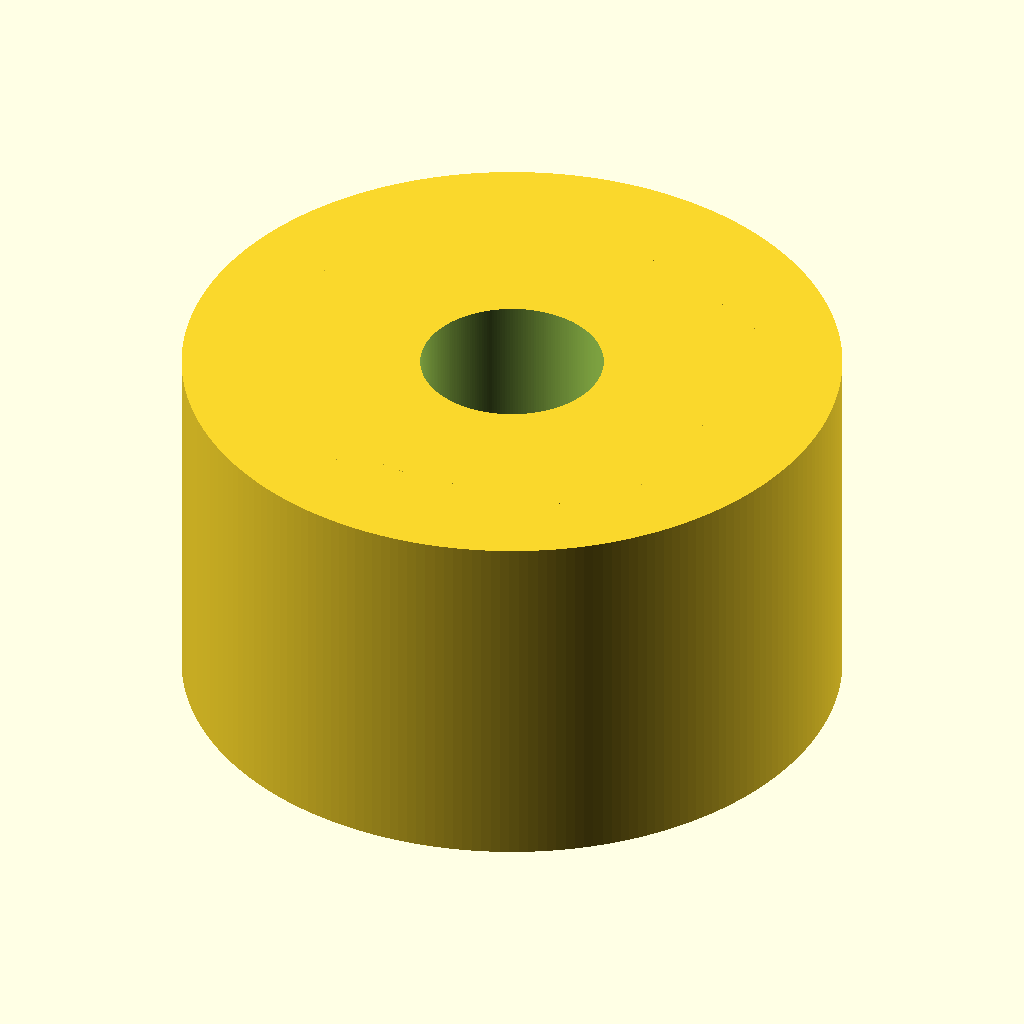
Cell 1: rendered with the file's own defaults.
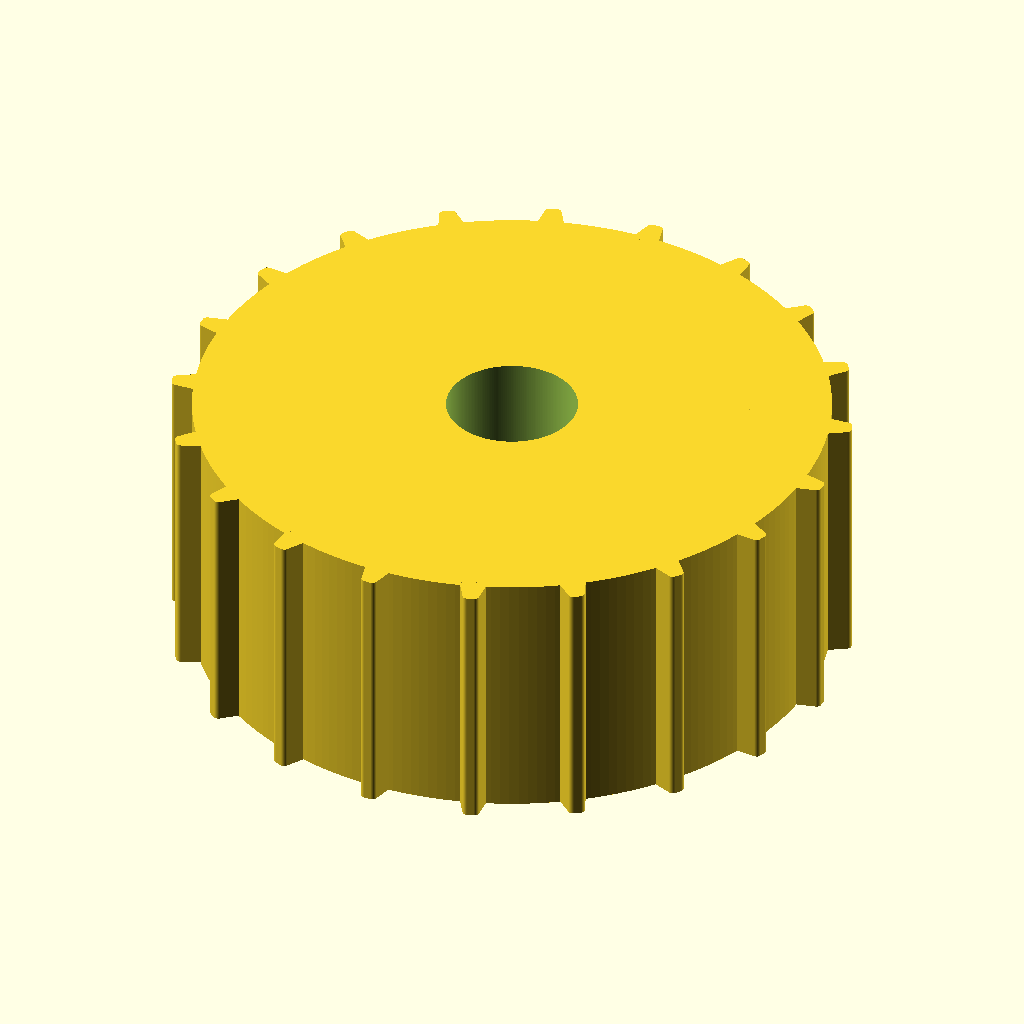
Cell 2 — pitch_d set to 24.44, the other parameters unchanged.
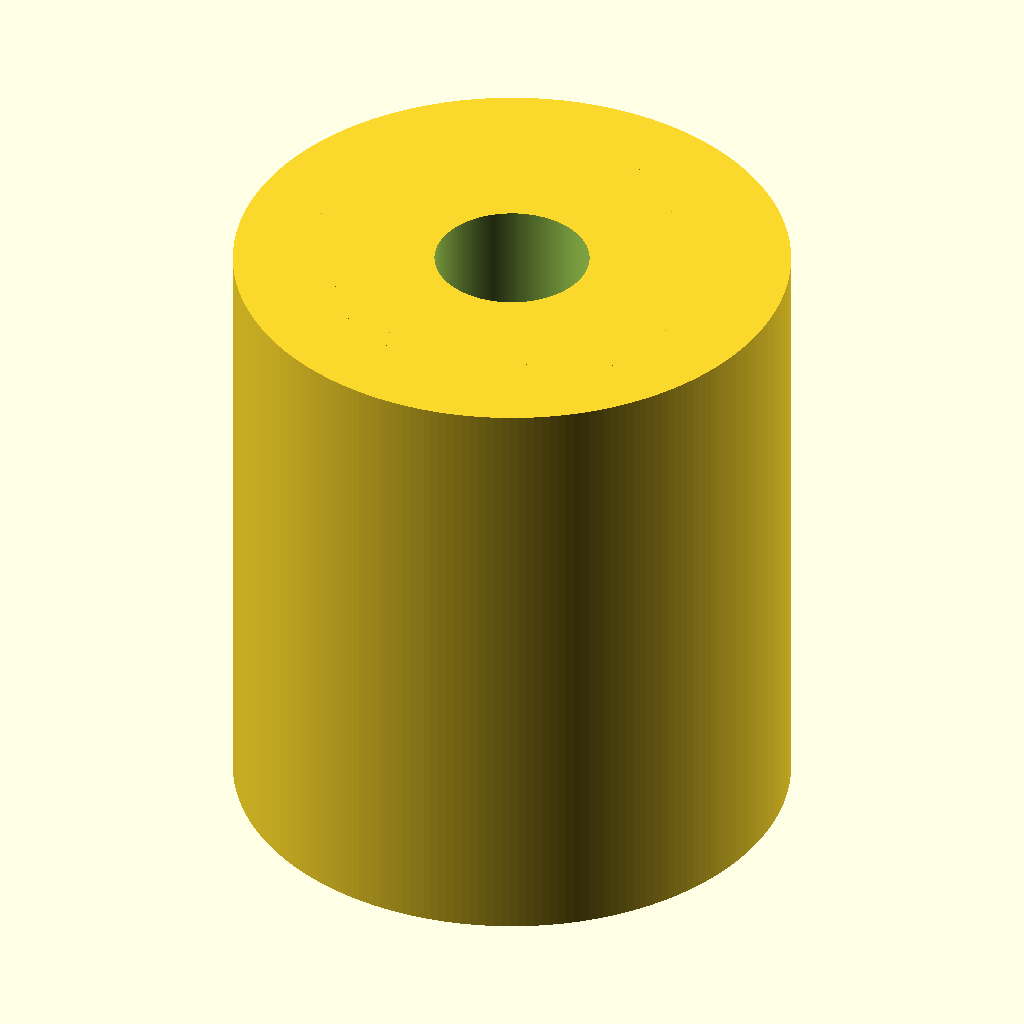
Cell 3: pulley_width = 20 (everything else at default).
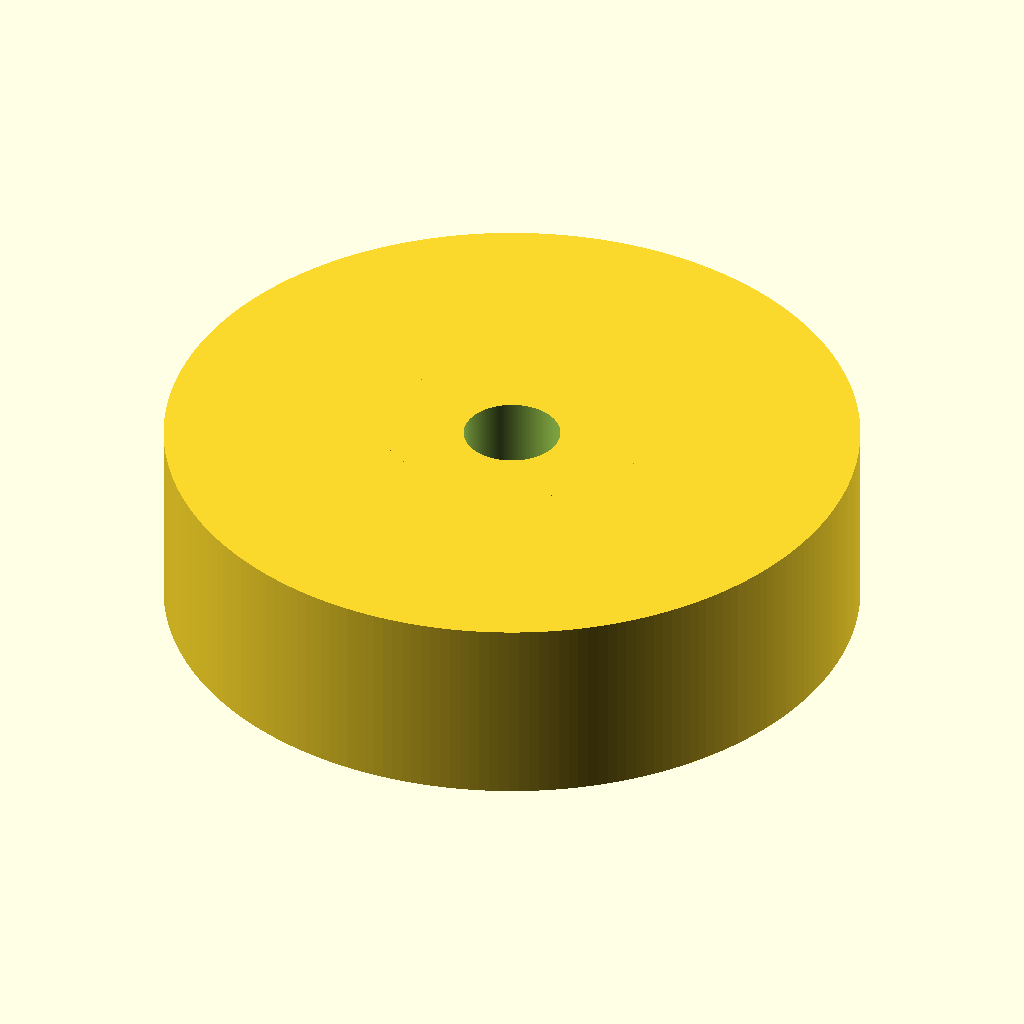
Cell 4: the same model with hub_d = 36.
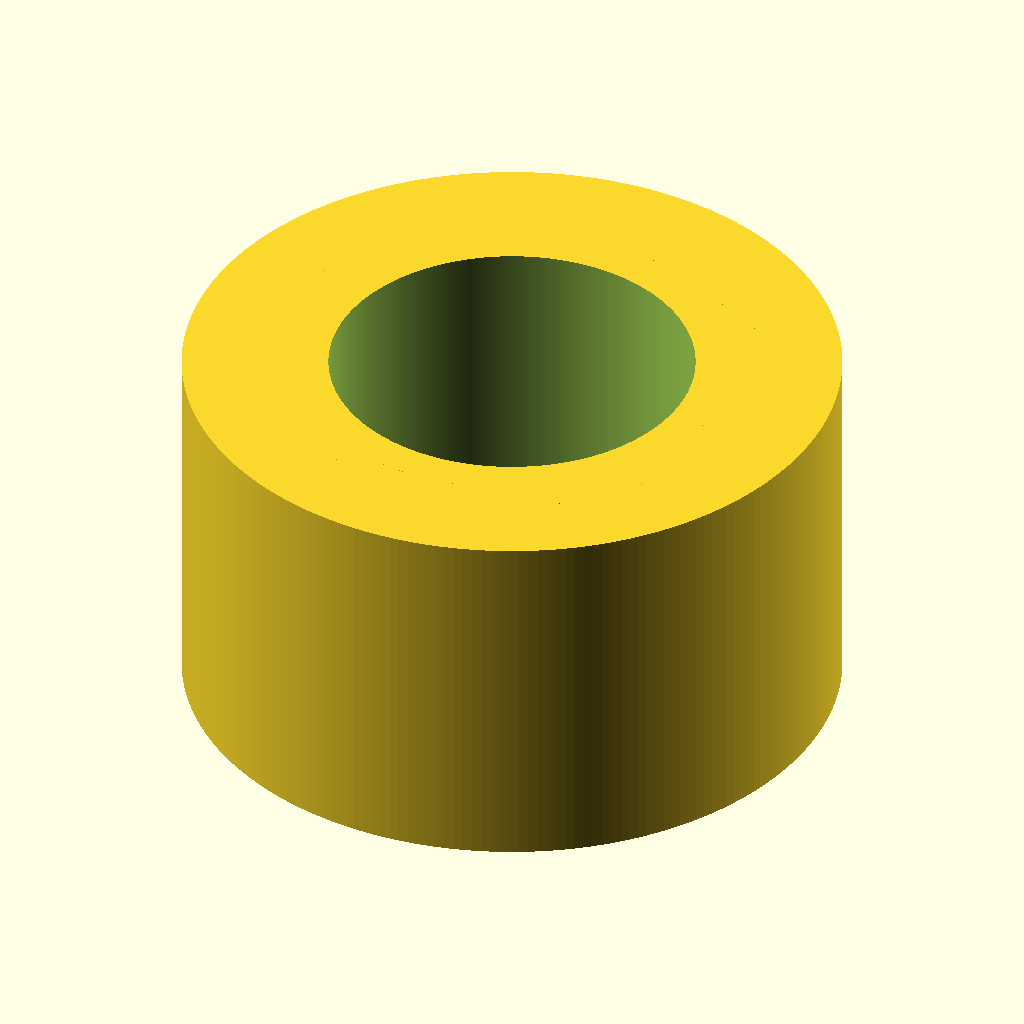
Cell 5: the same model with bore_d = 10.
The same orthographic view direction (rotation 55°, 0°, 25°; colour scheme Cornfield) for every cell, with the view re-fitted per cell, so scale and position can differ between cells.
The OpenSCAD source (additional_study/matched_effort/results/direct_vlm/scad/pulley__GT2x20_toothed_idler_9.scad):
$fn = 220;

// Timing pulley: 20 teeth, 12.22mm pitch diameter
teeth   = 20;
pitch_d = 12.22;                 // mm
pitch_r = pitch_d/2;

pulley_width = 10;               // mm
hub_d        = 18;               // mm
hub_height   = pulley_width;     // mm
bore_d       = 5;                // mm

// Tooth geometry (simple timing-tooth approximation)
tooth_height     = 0.75;         // radial height above pitch circle (mm)
tooth_root_depth = 0.35;         // radial depth below pitch circle (mm)
tooth_tip_flat   = 0.55;         // tangential width at tip (mm)
tooth_root_flat  = 1.10;         // tangential width at root (mm)
tooth_fillet     = 0.18;         // corner rounding (mm)

// Derived radii
outer_r = pitch_r + tooth_height;
root_r  = max(0.1, pitch_r - tooth_root_depth);

// Make the pulley body reach the tooth root so teeth are visible and connected
tooth_overlap = 0.25;            // overlap into body for watertight union
body_r = root_r + tooth_overlap; // IMPORTANT: body extends to (slightly past) root radius

tooth_angle = 360 / teeth;

module rounded_tooth_2d() {
    // Tooth profile in XY: X is radial distance from center, Y is tangential
    pts = [
        [root_r, -tooth_root_flat/2],
        [root_r,  tooth_root_flat/2],
        [outer_r,  tooth_tip_flat/2],
        [outer_r, -tooth_tip_flat/2]
    ];
    offset(r=tooth_fillet) offset(delta=-tooth_fillet)
        polygon(points=pts);
}

module pulley_body() {
    cylinder(h=pulley_width, r=body_r, center=false);
}

module teeth_ring() {
    for (i = [0:teeth-1]) {
        rotate([0,0,i*tooth_angle])
            linear_extrude(height=pulley_width, center=false, convexity=10)
                rounded_tooth_2d();
    }
}

module hub() {
    cylinder(h=hub_height, d=hub_d, center=false);
}

module bore() {
    translate([0,0,-1])
        cylinder(h=pulley_width+2, d=bore_d, center=false);
}

difference() {
    union() {
        hub();
        pulley_body();
        teeth_ring();
    }
    bore();
}
Parameter table extracted from the source (name, type, default, range or options):
teeth: number, default 20
pitch_d: number, default 12.22
pulley_width: number, default 10
hub_d: number, default 18
bore_d: number, default 5
tooth_height: number, default 0.75
tooth_root_depth: number, default 0.35
tooth_tip_flat: number, default 0.55
tooth_root_flat: number, default 1.1
tooth_fillet: number, default 0.18
tooth_overlap: number, default 0.25
